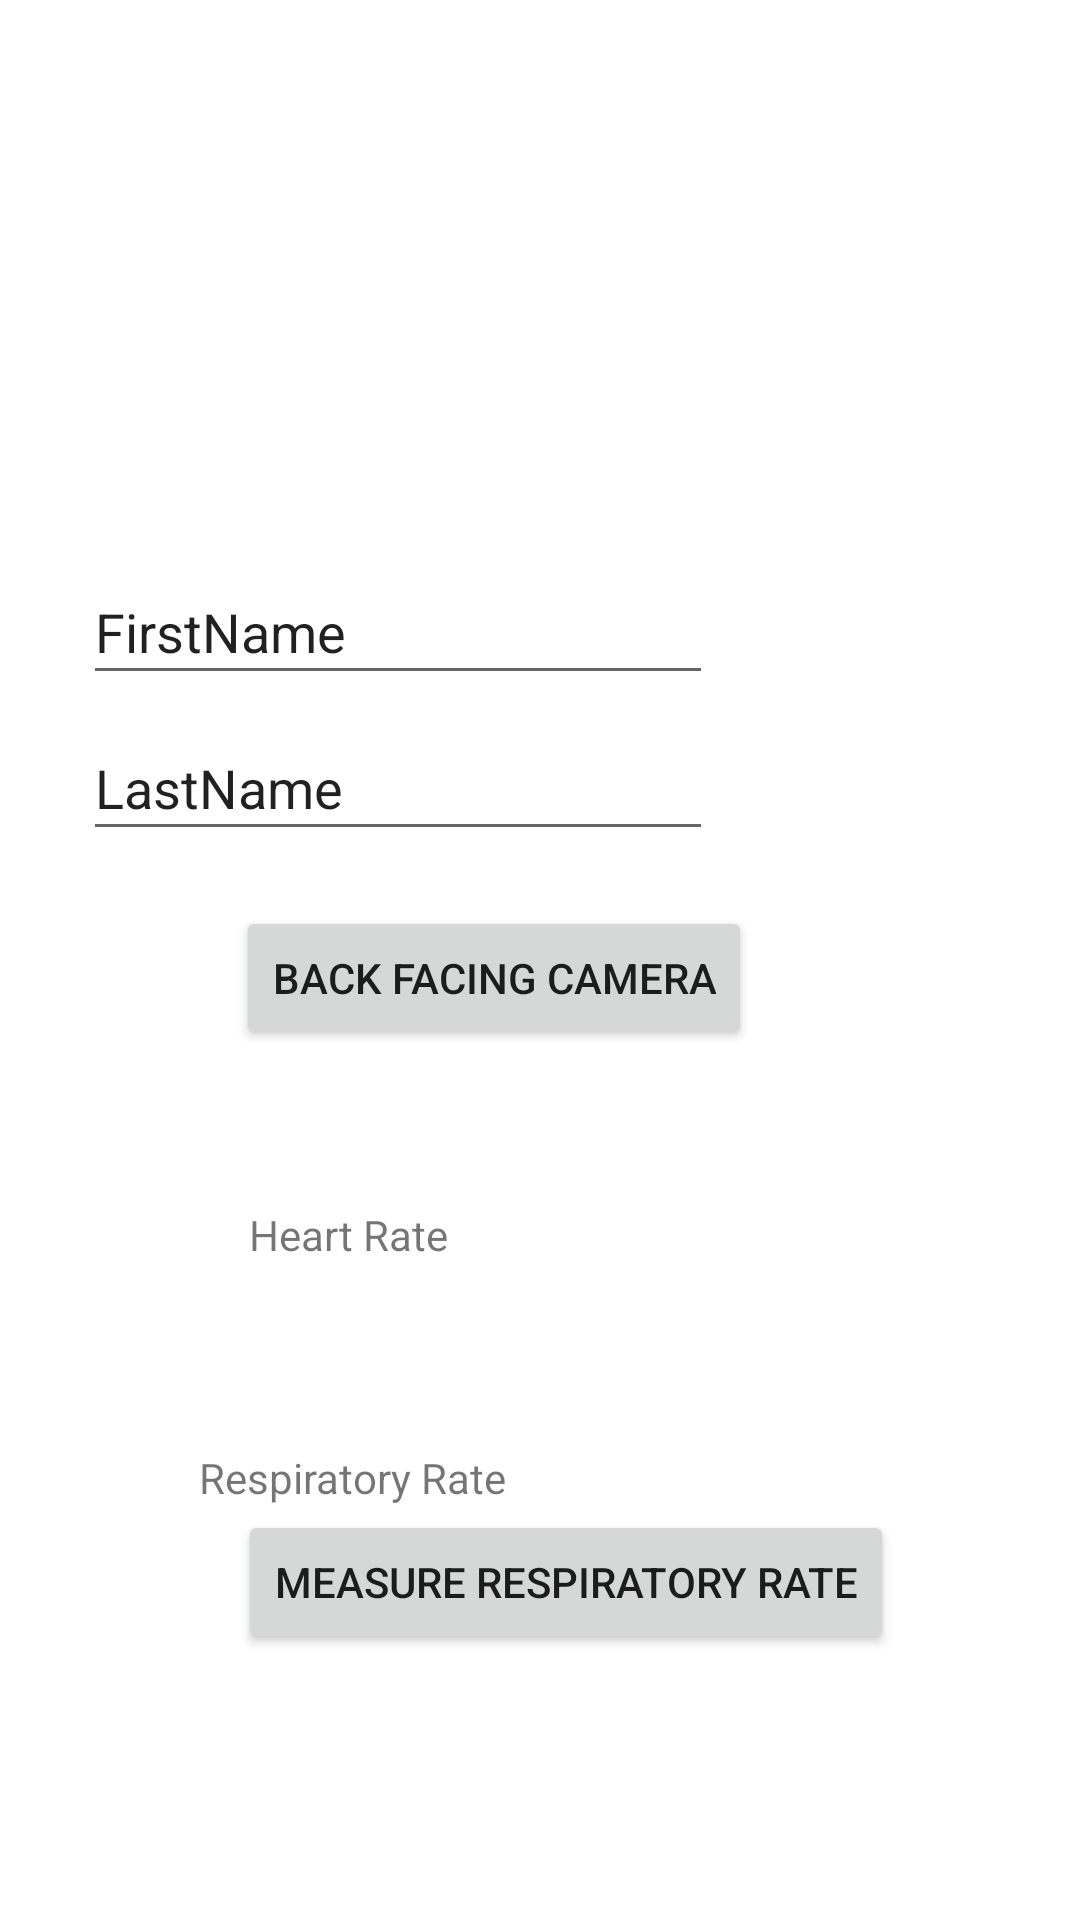

This screen was rendered from an Android layout file. Write that file and the resources it references.
<!-- AndroidManifest.xml: application theme Theme.TuesdayFirstApp -->
<!-- res/layout/activity_main.xml -->
<?xml version="1.0" encoding="utf-8"?>
<androidx.constraintlayout.widget.ConstraintLayout xmlns:android="http://schemas.android.com/apk/res/android"
    xmlns:app="http://schemas.android.com/apk/res-auto"
    xmlns:tools="http://schemas.android.com/tools"
    android:layout_width="match_parent"
    android:layout_height="match_parent"
    tools:context=".MainActivity">

    <Button
        android:id="@+id/button"
        android:layout_width="wrap_content"
        android:layout_height="wrap_content"
        android:layout_marginStart="83dp"
        android:layout_marginTop="515dp"
        android:layout_marginEnd="124dp"
        android:layout_marginBottom="168dp"
        android:text="Measure Heart Rate"
        app:layout_constraintBottom_toBottomOf="parent"
        app:layout_constraintEnd_toEndOf="parent"
        app:layout_constraintStart_toStartOf="parent"
        app:layout_constraintTop_toTopOf="parent" />

    <Button
        android:id="@+id/button2"
        android:layout_width="wrap_content"
        android:layout_height="wrap_content"
        android:layout_marginStart="85dp"
        android:layout_marginEnd="68dp"
        android:layout_marginBottom="88dp"
        android:text="Measure Respiratory Rate"
        app:layout_constraintBottom_toBottomOf="parent"
        app:layout_constraintEnd_toEndOf="parent"
        app:layout_constraintStart_toStartOf="parent"
        app:layout_constraintTop_toBottomOf="@+id/textView2" />

    <Button
        android:id="@+id/button3"
        android:layout_width="wrap_content"
        android:layout_height="wrap_content"
        android:layout_marginStart="228dp"
        android:layout_marginTop="95dp"
        android:layout_marginEnd="64dp"
        android:layout_marginBottom="588dp"
        android:text="Symptoms"
        app:layout_constraintBottom_toBottomOf="parent"
        app:layout_constraintEnd_toEndOf="parent"
        app:layout_constraintHorizontal_bias="1.0"
        app:layout_constraintStart_toStartOf="parent"
        app:layout_constraintTop_toTopOf="parent"
        app:layout_constraintVertical_bias="0.0" />

    <Button
        android:id="@+id/button4"
        android:layout_width="wrap_content"
        android:layout_height="wrap_content"
        android:layout_marginStart="230dp"
        android:layout_marginTop="195dp"
        android:layout_marginEnd="36dp"
        android:layout_marginBottom="488dp"
        android:text="Upload Signs"
        app:layout_constraintBottom_toBottomOf="parent"
        app:layout_constraintEnd_toEndOf="parent"
        app:layout_constraintStart_toStartOf="parent"
        app:layout_constraintTop_toTopOf="parent"
        app:layout_constraintVertical_bias="0.0" />

    <Button
        android:id="@+id/button6"
        android:layout_width="wrap_content"
        android:layout_height="wrap_content"
        android:text="Back Facing Camera"
        app:layout_constraintBottom_toTopOf="@+id/button2"
        app:layout_constraintEnd_toEndOf="parent"
        app:layout_constraintHorizontal_bias="0.418"
        app:layout_constraintStart_toStartOf="parent"
        app:layout_constraintTop_toBottomOf="@+id/button4"
        app:layout_constraintVertical_bias="0.503" />

    <TextView
        android:id="@+id/textView2"
        android:layout_width="wrap_content"
        android:layout_height="wrap_content"
        android:layout_marginStart="91dp"
        android:layout_marginTop="13dp"
        android:layout_marginEnd="216dp"
        android:layout_marginBottom="1dp"
        android:text="Respiratory Rate"
        app:layout_constraintBottom_toTopOf="@+id/button2"
        app:layout_constraintEnd_toEndOf="parent"
        app:layout_constraintStart_toStartOf="parent"
        app:layout_constraintTop_toBottomOf="@+id/button" />

    <TextView
        android:id="@+id/textView3"
        android:layout_width="wrap_content"
        android:layout_height="wrap_content"
        android:layout_marginStart="83dp"
        android:layout_marginTop="52dp"
        android:layout_marginEnd="270dp"
        android:text="Heart Rate"
        app:layout_constraintBottom_toTopOf="@+id/button"
        app:layout_constraintEnd_toEndOf="parent"
        app:layout_constraintHorizontal_bias="0.0"
        app:layout_constraintStart_toStartOf="parent"
        app:layout_constraintTop_toBottomOf="@+id/button6"
        app:layout_constraintVertical_bias="0.0" />

    <EditText
        android:id="@+id/editTextTextPersonName"
        android:layout_width="210dp"
        android:layout_height="45dp"
        android:layout_marginBottom="44dp"
        android:ems="10"
        android:inputType="textPersonName"
        android:text="FirstName"
        app:layout_constraintBottom_toTopOf="@+id/button6"
        app:layout_constraintEnd_toEndOf="parent"
        app:layout_constraintHorizontal_bias="0.184"
        app:layout_constraintStart_toStartOf="parent"
        app:layout_constraintTop_toTopOf="parent"
        app:layout_constraintVertical_bias="0.876" />

    <EditText
        android:id="@+id/editTextTextPersonName2"
        android:layout_width="210dp"
        android:layout_height="45dp"
        android:layout_marginTop="33dp"
        android:ems="10"
        android:inputType="textPersonName"
        android:text="LastName"
        app:layout_constraintBottom_toTopOf="@+id/button6"
        app:layout_constraintEnd_toEndOf="parent"
        app:layout_constraintHorizontal_bias="0.184"
        app:layout_constraintStart_toStartOf="parent"
        app:layout_constraintTop_toTopOf="parent"
        app:layout_constraintVertical_bias="0.918" />

</androidx.constraintlayout.widget.ConstraintLayout>
<!-- resources referenced by this layout -->
<resources>
  <style name="Theme.TuesdayFirstApp" parent="Theme.MaterialComponents.DayNight.DarkActionBar">
          
          <item name="colorPrimary">@color/purple_500</item>
          <item name="colorPrimaryVariant">@color/purple_700</item>
          <item name="colorOnPrimary">@color/white</item>
          
          <item name="colorSecondary">@color/teal_200</item>
          <item name="colorSecondaryVariant">@color/teal_700</item>
          <item name="colorOnSecondary">@color/black</item>
          
          <item name="android:statusBarColor" tools:targetApi="l">?attr/colorPrimaryVariant</item>
          
      </style>
  <!-- not gathered from this repository: default colours our renderer supplied (Android Studio template values) -->
  <color name="purple_500">#FF6200EE</color>
  <color name="purple_700">#FF3700B3</color>
  <color name="teal_200">#FF03DAC5</color>
  <color name="teal_700">#FF018786</color>
  <color name="black">#FF000000</color>
  <color name="white">#FFFFFFFF</color>
</resources>
